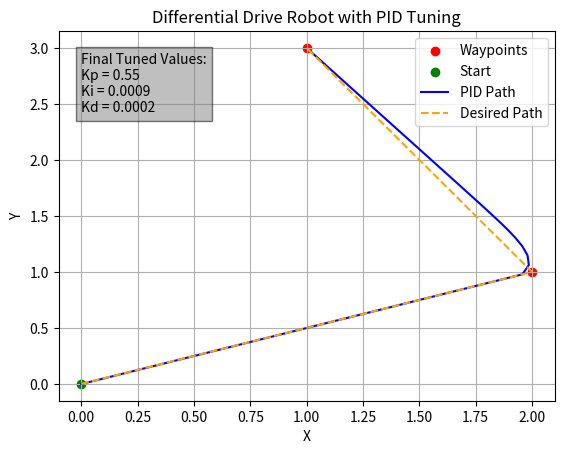

Generate this figure with matplotlib:
import numpy as np
import matplotlib.pyplot as plt

class PID_Controller:
    def __init__(self, kp, ki, kd):
        self.kp = kp
        self.ki = ki
        self.kd = kd
        self.prev_error = 0
        self.integral = 0

    def compute(self, error, dt):
        self.integral += error * dt
        derivative = (error - self.prev_error) / dt
        self.prev_error = error
        return self.kp * error + self.ki * self.integral + self.kd * derivative
    
    def pid_tune(self, error, last_error, dt):
        if abs(error) > 0.5:
            self.kp += 0.005
        if abs(error - last_error) > 0.5:
            self.kd += 1e-4
        if abs(error) < 0.5 and abs(self.integral) > 1:
            self.ki += 1e-5

wheel_radius = 0.05
distance_between_wheels = 0.2

class DifferentialDriveRobot:
    def __init__(self, wheel_radius, distance_between_wheels, x=0, y=0, theta=0):
        self.wheel_radius = wheel_radius
        self.distance_between_wheels = distance_between_wheels
        self.x = x
        self.y = y
        self.theta = theta

    def update_pose(self, v, omega, dt):
        self.x += v * np.cos(self.theta) * dt
        self.y += v * np.sin(self.theta) * dt
        self.theta += omega * dt

def bot_simulation(start, waypoints, dt=0.1):
    x, y = start
    path = [(x, y)]
    theta = 0
    pid_bot = PID_Controller(kp=0, ki=0, kd=0)

    for point in waypoints:
        last_error = 0
        while np.sqrt((point[0] - x)**2 + (point[1] - y)**2) > 0.05:
            error = np.sqrt((point[0] - x)**2 + (point[1] - y)**2)

            pid_bot.pid_tune(error, last_error, dt)
            control_signal = pid_bot.compute(error, dt)

            theta_deviation = np.arctan2((point[1] - y), (point[0] - x))
            theta_error = theta_deviation - theta
            theta += 0.5 * theta_error

            v = control_signal
            omega = 2.0 * theta_error

            omega_r = (2 * v + omega * distance_between_wheels) / (2 * wheel_radius)
            omega_l = (2 * v - omega * distance_between_wheels) / (2 * wheel_radius)

            v = wheel_radius * (omega_r + omega_l) / 2
            omega = wheel_radius * (omega_r - omega_l) / distance_between_wheels

            x += v * np.cos(theta) * dt
            y += v * np.sin(theta) * dt
            path.append((x, y))
            last_error = error

    return path, pid_bot

start = (0, 0)
waypoints = [(2, 1), (1, 3)]

real_path, tuned_pid = bot_simulation(start=start, waypoints=waypoints)
real_path = np.array(real_path)

desired_x = [start[0]] + [p[0] for p in waypoints]
desired_y = [start[1]] + [p[1] for p in waypoints]

plt.scatter(*zip(*waypoints), color='red', label="Waypoints")
plt.scatter(*start, color='green', label="Start")
plt.plot(real_path[:, 0], real_path[:, 1], label="PID Path", color="blue")
plt.plot(desired_x, desired_y, label="Desired Path", color="orange", linestyle="--")

pid_text = f"Final Tuned Values:\nKp = {round(tuned_pid.kp, 2)}\nKi = {round(tuned_pid.ki, 4)}\nKd = {round(tuned_pid.kd, 4)}"
plt.text(
    min(real_path[:, 0]), max(real_path[:, 1]),
    pid_text,
    fontsize=10,
    color="black",
    verticalalignment='top',
    bbox=dict(facecolor='gray', alpha=0.5)
)

plt.legend()
plt.xlabel("X")
plt.ylabel("Y")
plt.title("Differential Drive Robot with PID Tuning")
plt.grid()
plt.show()